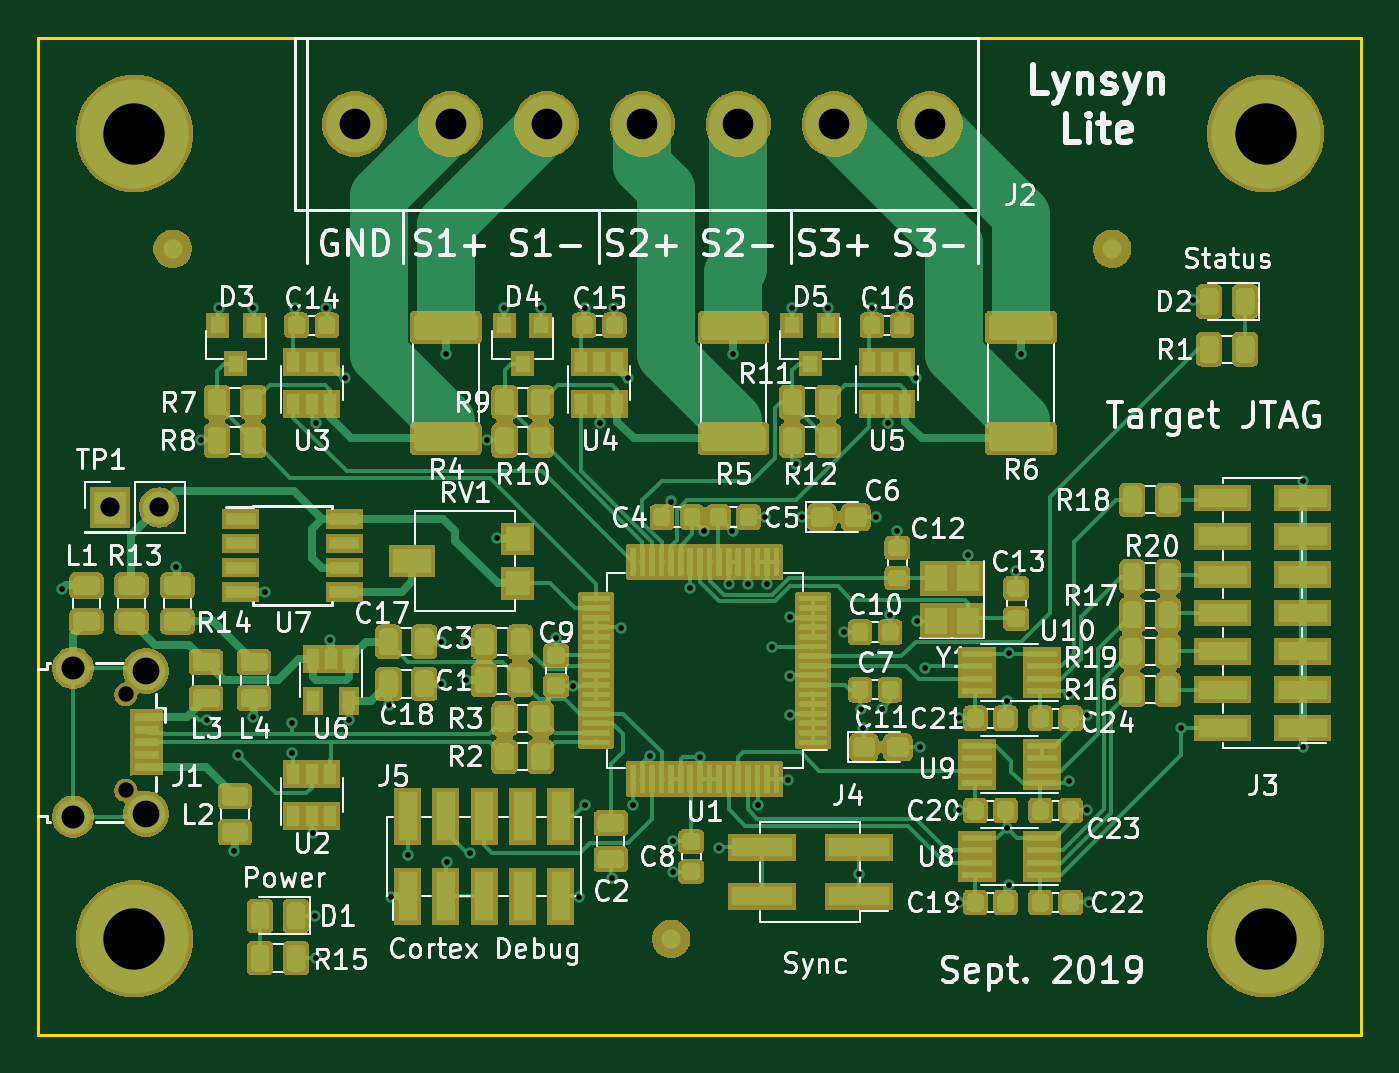
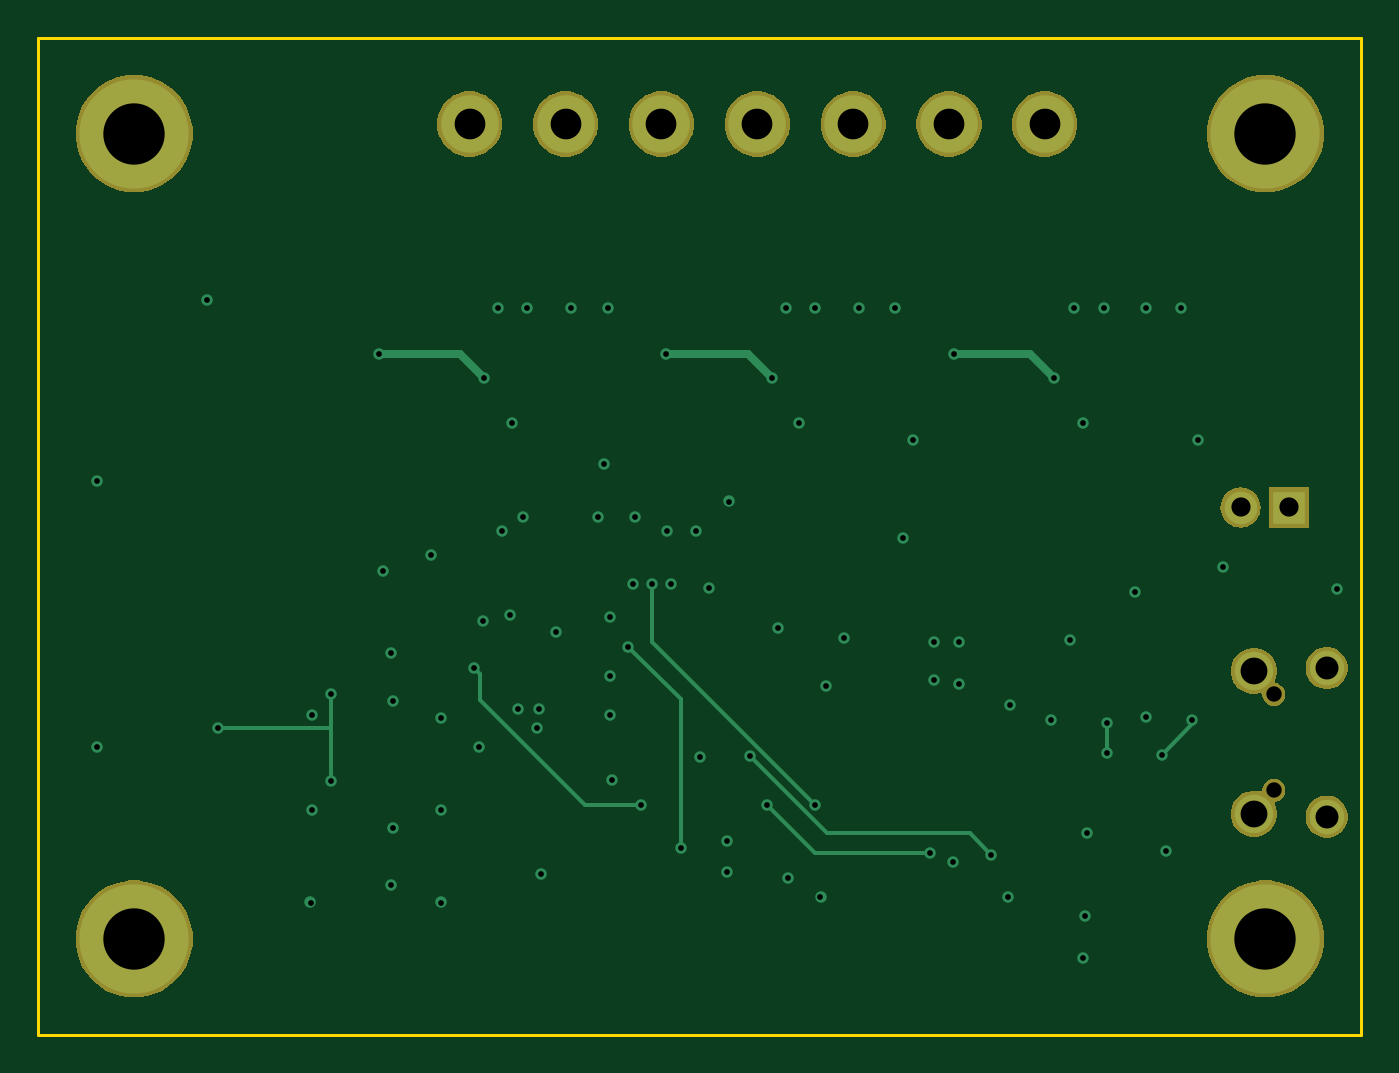
Circuit board: 13 layer files. Board 69.0 x 52.0 mm.
- bottom_copper: lynsyn-B.Cu.gbr (7144 bytes)
- bottom_mask: lynsyn-B.Mask.gbr (18299 bytes)
- paste: lynsyn-B.Paste.gbr (536 bytes)
- bottom_silk: lynsyn-B.SilkS.gbr (1456 bytes)
- outline: lynsyn-Edge.Cuts.gbr (727 bytes)
- top_copper: lynsyn-F.Cu.gbr (363445 bytes)
- top_mask: lynsyn-F.Mask.gbr (157856 bytes)
- paste: lynsyn-F.Paste.gbr (309216 bytes)
- top_silk: lynsyn-F.SilkS.gbr (399435 bytes)
- inner_copper: lynsyn-Gnd.Cu.gbr (68305 bytes)
- drill: lynsyn-NPTH.drl (207 bytes)
- drill: lynsyn-PTH.drl (2149 bytes)
- inner_copper: lynsyn-Power.Cu.gbr (92877 bytes)

=== bottom_copper: lynsyn-B.Cu.gbr (7144 bytes, source omitted) ===
=== bottom_mask: lynsyn-B.Mask.gbr (18299 bytes, source omitted) ===
=== paste: lynsyn-B.Paste.gbr ===
G04 #@! TF.GenerationSoftware,KiCad,Pcbnew,5.0.0-fee4fd1~65~ubuntu17.10.1*
G04 #@! TF.CreationDate,2019-09-20T12:26:55+02:00*
G04 #@! TF.ProjectId,lynsyn,6C796E73796E2E6B696361645F706362,rev?*
G04 #@! TF.SameCoordinates,Original*
G04 #@! TF.FileFunction,Paste,Bot*
G04 #@! TF.FilePolarity,Positive*
%FSLAX46Y46*%
G04 Gerber Fmt 4.6, Leading zero omitted, Abs format (unit mm)*
G04 Created by KiCad (PCBNEW 5.0.0-fee4fd1~65~ubuntu17.10.1) date Fri Sep 20 12:26:55 2019*
%MOMM*%
%LPD*%
G01*
G04 APERTURE LIST*
G04 APERTURE END LIST*
M02*

=== bottom_silk: lynsyn-B.SilkS.gbr ===
G04 #@! TF.GenerationSoftware,KiCad,Pcbnew,5.0.0-fee4fd1~65~ubuntu17.10.1*
G04 #@! TF.CreationDate,2019-09-20T12:26:55+02:00*
G04 #@! TF.ProjectId,lynsyn,6C796E73796E2E6B696361645F706362,rev?*
G04 #@! TF.SameCoordinates,Original*
G04 #@! TF.FileFunction,Legend,Bot*
G04 #@! TF.FilePolarity,Positive*
%FSLAX46Y46*%
G04 Gerber Fmt 4.6, Leading zero omitted, Abs format (unit mm)*
G04 Created by KiCad (PCBNEW 5.0.0-fee4fd1~65~ubuntu17.10.1) date Fri Sep 20 12:26:55 2019*
%MOMM*%
%LPD*%
G01*
G04 APERTURE LIST*
%ADD10C,6.100000*%
%ADD11R,2.100000X2.100000*%
%ADD12O,2.100000X2.100000*%
%ADD13C,2.400000*%
%ADD14C,2.200000*%
%ADD15C,1.200000*%
%ADD16C,3.400000*%
G04 APERTURE END LIST*
%LPC*%
D10*
G04 #@! TO.C,REF\002A\002A*
X79065000Y-141190000D03*
G04 #@! TD*
G04 #@! TO.C,REF\002A\002A*
X138065000Y-141190000D03*
G04 #@! TD*
G04 #@! TO.C,REF\002A\002A*
X138065000Y-99190000D03*
G04 #@! TD*
D11*
G04 #@! TO.C,TP1*
X77815000Y-118690000D03*
D12*
X80355000Y-118690000D03*
G04 #@! TD*
D13*
G04 #@! TO.C,J1*
X79665000Y-127215000D03*
X79665000Y-134665000D03*
D14*
X75865000Y-127065000D03*
X75865000Y-134815000D03*
D15*
X78615000Y-128440000D03*
X78615000Y-133440000D03*
G04 #@! TD*
D16*
G04 #@! TO.C,J2*
X90565000Y-98690000D03*
X95565000Y-98690000D03*
X100565000Y-98690000D03*
X105565000Y-98690000D03*
X110565000Y-98690000D03*
X115565000Y-98690000D03*
X120565000Y-98690000D03*
G04 #@! TD*
D10*
G04 #@! TO.C,REF\002A\002A*
X79065000Y-99190000D03*
G04 #@! TD*
M02*

=== outline: lynsyn-Edge.Cuts.gbr ===
G04 #@! TF.GenerationSoftware,KiCad,Pcbnew,5.0.0-fee4fd1~65~ubuntu17.10.1*
G04 #@! TF.CreationDate,2019-09-20T12:26:55+02:00*
G04 #@! TF.ProjectId,lynsyn,6C796E73796E2E6B696361645F706362,rev?*
G04 #@! TF.SameCoordinates,Original*
G04 #@! TF.FileFunction,Profile,NP*
%FSLAX46Y46*%
G04 Gerber Fmt 4.6, Leading zero omitted, Abs format (unit mm)*
G04 Created by KiCad (PCBNEW 5.0.0-fee4fd1~65~ubuntu17.10.1) date Fri Sep 20 12:26:55 2019*
%MOMM*%
%LPD*%
G01*
G04 APERTURE LIST*
%ADD10C,0.150000*%
G04 APERTURE END LIST*
D10*
X143065000Y-146190000D02*
X74065000Y-146190000D01*
X143065000Y-94190000D02*
X143065000Y-146190000D01*
X74065000Y-94190000D02*
X143065000Y-94190000D01*
X74065000Y-146190000D02*
X74065000Y-94190000D01*
M02*

=== top_copper: lynsyn-F.Cu.gbr (363445 bytes, source omitted) ===
=== top_mask: lynsyn-F.Mask.gbr (157856 bytes, source omitted) ===
=== paste: lynsyn-F.Paste.gbr (309216 bytes, source omitted) ===
=== top_silk: lynsyn-F.SilkS.gbr (399435 bytes, source omitted) ===
=== inner_copper: lynsyn-Gnd.Cu.gbr (68305 bytes, source omitted) ===
=== drill: lynsyn-NPTH.drl ===
M48
;DRILL file {KiCad 5.0.0-fee4fd1~65~ubuntu17.10.1} date Fri Sep 20 12:26:59 2019
;FORMAT={-:-/ absolute / inch / decimal}
FMAT,2
INCH,TZ
T1C0.0315
%
G90
G05
M72
T1
X3.0951Y-5.0567
X3.0951Y-5.2535
T0
M30

=== drill: lynsyn-PTH.drl ===
M48
;DRILL file {KiCad 5.0.0-fee4fd1~65~ubuntu17.10.1} date Fri Sep 20 12:26:59 2019
;FORMAT={-:-/ absolute / inch / decimal}
FMAT,2
INCH,TZ
T1C0.0118
T2C0.0394
T3C0.0472
T4C0.0551
T5C0.0630
T6C0.1260
%
G90
G05
M72
T1
X2.9652Y-4.8402
X3.1994Y-4.7949
X3.2506Y-4.535
X3.2624Y-5.1098
X3.286Y-4.2634
X3.3175Y-5.3776
X3.3254Y-5.1807
X3.3569Y-4.2634
X3.3569Y-5.102
X3.3805Y-4.8461
X3.4376Y-5.1157
X3.4376Y-5.1768
X3.4435Y-4.2634
X3.4789Y-5.3421
X3.4829Y-5.5114
X3.4868Y-4.4996
X3.4868Y-5.598
X3.5065Y-4.2634
X3.5144Y-4.9445
X3.5459Y-4.4071
X3.5537Y-5.1098
X3.6364Y-5.0783
X3.6404Y-5.472
X3.6758Y-5.3854
X3.7427Y-4.9484
X3.7427Y-5.035
X3.7526Y-4.3579
X3.7545Y-5.4012
X3.7939Y-4.9484
X3.7939Y-5.0272
X3.8018Y-5.3815
X3.8372Y-4.535
X3.8569Y-4.7358
X3.8726Y-4.2634
X3.9474Y-4.2634
X3.9789Y-4.9406
X4.0144Y-5.039
X4.0262Y-5.472
X4.038Y-4.2634
X4.038Y-5.2831
X4.0695Y-4.4996
X4.0931Y-5.4327
X4.097Y-4.2634
X4.1128Y-4.9209
X4.1266Y-4.4071
X4.1364Y-5.2831
X4.171Y-5.1831
X4.2146Y-4.6605
X4.2191Y-5.3579
X4.2191Y-5.4209
X4.2545Y-4.8382
X4.2742Y-5.1846
X4.2821Y-4.7201
X4.3136Y-5.3717
X4.3333Y-4.8303
X4.3411Y-4.7201
X4.3431Y-4.3579
X4.3726Y-4.8303
X4.3943Y-5.2831
X4.4081Y-4.6925
X4.412Y-4.8303
X4.4219Y-4.9583
X4.4553Y-5.2319
X4.4593Y-4.8972
X4.4593Y-5.0193
X4.4593Y-5.098
X4.4632Y-4.2634
X4.4711Y-4.5843
X4.4829Y-4.6925
X4.538Y-4.2634
X4.5695Y-4.9287
X4.601Y-5.4248
X4.6049Y-5.0862
X4.6089Y-5.1256
X4.6285Y-4.2634
X4.6364Y-4.6925
X4.6482Y-5.0862
X4.66Y-4.4996
X4.664Y-4.8933
X4.6797Y-4.7201
X4.6876Y-4.2634
X4.7171Y-4.4071
X4.7191Y-4.9051
X4.727Y-5.165
X4.7368Y-5.0026
X4.8057Y-5.1059
X4.8057Y-5.2949
X4.8057Y-5.4839
X4.8254Y-4.7713
X4.9041Y-5.0705
X4.9041Y-5.3303
X4.9081Y-4.972
X4.9081Y-5.4484
X4.9238Y-4.8028
X4.9337Y-4.3579
X5.0321Y-5.0567
X5.0321Y-5.2348
X5.0695Y-5.098
X5.0695Y-5.2949
X5.0734Y-5.4839
X5.2624Y-5.1256
X5.286Y-4.2476
X5.5124Y-4.6177
X5.5124Y-5.165
T2
X3.0636Y-4.6728
X3.1636Y-4.6728
T3
X2.9868Y-5.0026
X2.9868Y-5.3077
T4
X3.1364Y-5.0085
X3.1364Y-5.3018
T5
X3.5656Y-3.8854
X3.7624Y-3.8854
X3.9593Y-3.8854
X4.1561Y-3.8854
X4.353Y-3.8854
X4.5498Y-3.8854
X4.7467Y-3.8854
T6
X5.4356Y-3.9051
X5.4356Y-5.5587
X3.1128Y-5.5587
X3.1128Y-3.9051
T0
M30

=== inner_copper: lynsyn-Power.Cu.gbr (92877 bytes, source omitted) ===
